4-way image classification set "dataset" from GitHub (James7803/CS-4641-Group-130); label vocabulary: glioma, meningioma, no tumor, pituitary tumor.

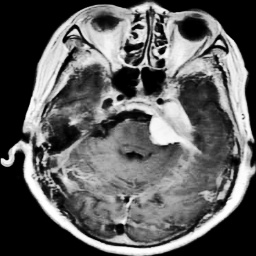
Label: meningioma

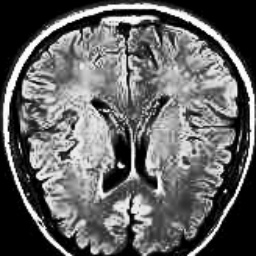
Label: no tumor

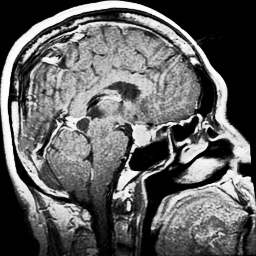
Label: pituitary tumor

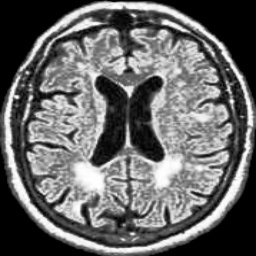
Label: no tumor

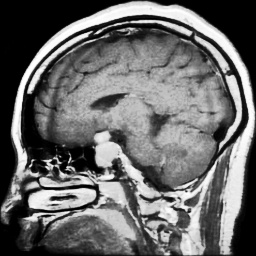
Label: pituitary tumor

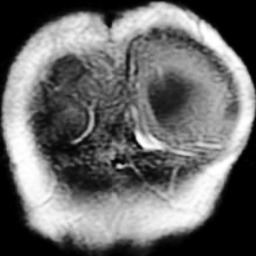
Label: glioma
